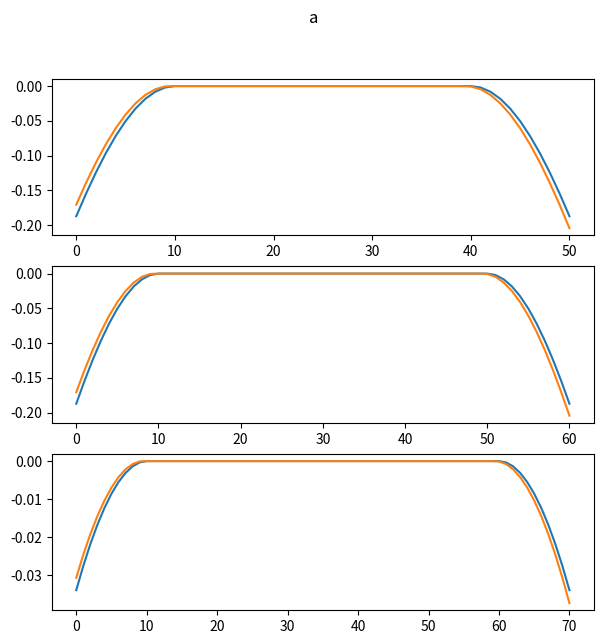
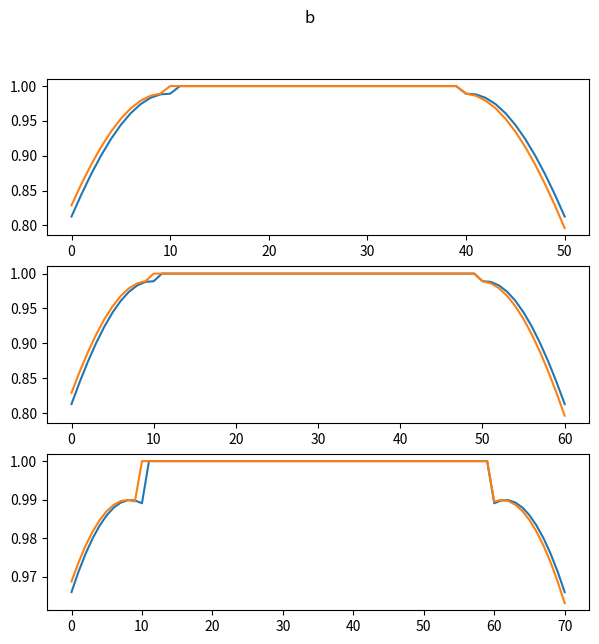
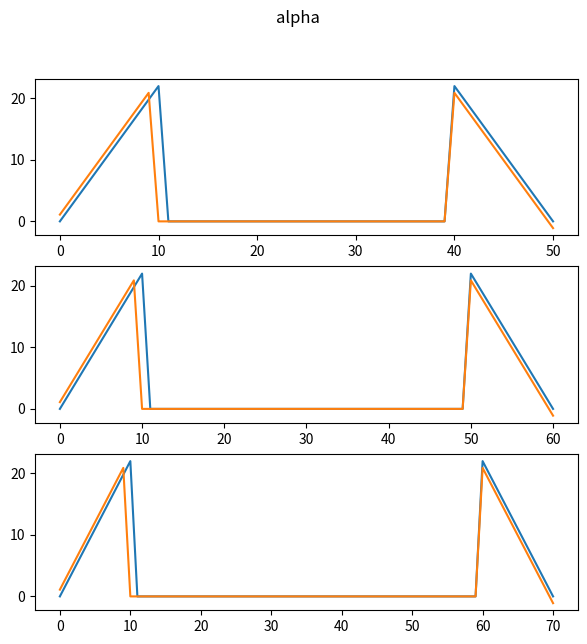
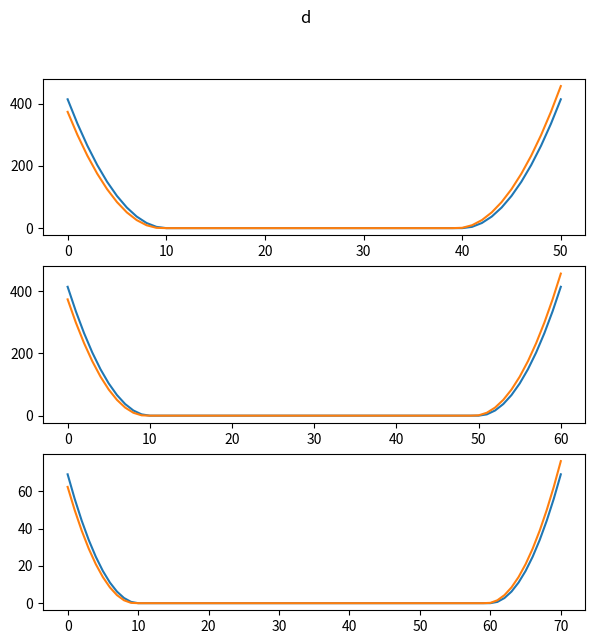
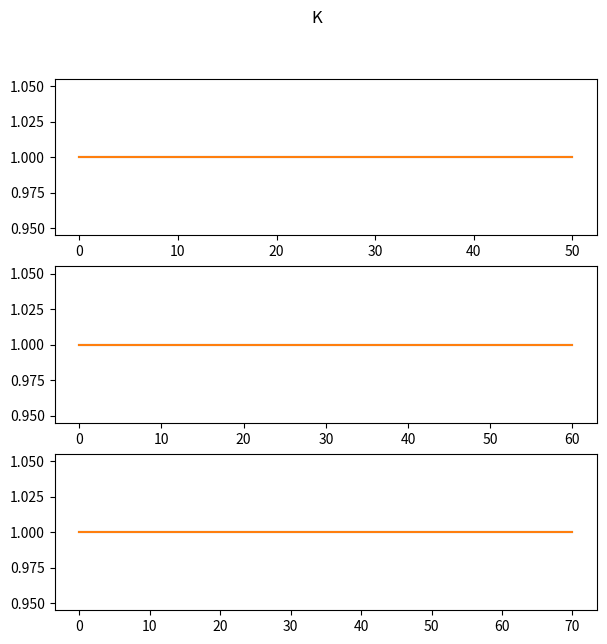
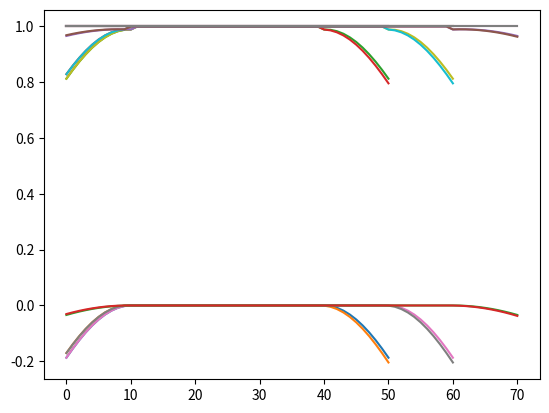

These charts were generated, in order, by the following Python code:
"""
This code is my own python implementation of the SEISMIC_CPML library here: https://github.com/geodynamics/seismic_cpml/blob/master/seismic_CPML_2D_pressure_second_order.f90
"""

import matplotlib.pyplot as plt
import numpy as np



## Code to get dampening profiles for seismic CPML, can cope with any number of dimensions

def get_dampening_profiles(velocity, NPOINTS_PML, Rcoef, K_MAX_PML, ALPHA_MAX_PML, NPOWER, DELTAT, DELTAS, dtype=np.float64, qc=False):
    "Get dampening profiles for seismic CPML. Can cope with any number of dimensions defined by velocity array"

    profiles = []
    if qc: qc_profiles = []

    assert len(DELTAS) == len(velocity.shape)

    maxvel = np.max(velocity)

    # for each dimension
    for iN, N in enumerate(velocity.shape):

        DELTA = DELTAS[iN]

        thickness_PML = NPOINTS_PML * DELTA
        d0 = - (NPOWER + 1) * maxvel * np.log(Rcoef) / (2 * thickness_PML)

        d, d_half, K, K_half, alpha, alpha_half, b, b_half, a, a_half = np.zeros(N, dtype=dtype), np.zeros(N, dtype=dtype), np.zeros(N, dtype=dtype), np.zeros(N, dtype=dtype), np.zeros(N, dtype=dtype), np.zeros(N, dtype=dtype), np.zeros(N, dtype=dtype), np.zeros(N, dtype=dtype), np.zeros(N, dtype=dtype), np.zeros(N, dtype=dtype)
        K[:], K_half[:] = 1,1

        originleft = thickness_PML
        originright = (N-1)*DELTA - thickness_PML

        # calculate profile for each element
        for i in range(N):

            # abscissa of current grid point along the damping profile
            val = DELTA * i

            # define damping profile at the grid points, left and right edges
            for abscissa_in_PML in [originleft - val, val - originright]:
                if (abscissa_in_PML >= 0.):# if in PML
                    abscissa_normalized = abscissa_in_PML / thickness_PML
                    d[i] = d0 * (abscissa_normalized**NPOWER)
                    # from Stephen Gedney's unpublished class notes for class EE699, lecture 8, slide 8-2
                    K[i] = 1 + (K_MAX_PML - 1) * (abscissa_normalized**NPOWER)
                    alpha[i] = ALPHA_MAX_PML * (1 - abscissa_normalized)

            # define damping profile at half the grid points, left and right edges
            for abscissa_in_PML in [originleft - (val + DELTA/2.), (val + DELTA/2.) - originright]:
                if (abscissa_in_PML >= 0.):
                    abscissa_normalized = abscissa_in_PML / thickness_PML
                    d_half[i] = d0 * (abscissa_normalized**NPOWER)
                    # from Stephen Gedney's unpublished class notes for class EE699, lecture 8, slide 8-2
                    K_half[i] = 1 + (K_MAX_PML - 1) * (abscissa_normalized**NPOWER)
                    alpha_half[i] = ALPHA_MAX_PML * (1 - abscissa_normalized)

            b[i] = np.exp(-(d[i] / K[i] + alpha[i]) * DELTAT)
            b_half[i] = np.exp(-(d_half[i] / K_half[i] + alpha_half[i]) * DELTAT)

            # this to avoid division by zero outside the PML
            if (np.abs(d[i]) > 1e-6):
                a[i] = d[i] * (b[i] - 1) / (K[i] * (d[i] + K[i] * alpha[i]))
            if (np.abs(d_half[i]) > 1e-6):
                a_half[i] = d_half[i] * (b_half[i] - 1) / (K_half[i] * (d_half[i] + K_half[i] * alpha_half[i]))


        # save all profiles if in qc mode
        if qc:
            qc_profiles.append([d.copy(), d_half.copy(), K.copy(), K_half.copy(), alpha.copy(), alpha_half.copy(), b.copy(), b_half.copy(), a.copy(), a_half.copy()])


        # reshape profile so that it can be broadcasted onto the velocity array
        shape = np.ones(len(velocity.shape), dtype=int)
        shape[iN] = N

        a, a_half = a.reshape(shape), a_half.reshape(shape)
        b, b_half = b.reshape(shape), b_half.reshape(shape)
        K, K_half = K.reshape(shape), K_half.reshape(shape)

        profiles.append([a.copy(), a_half.copy(), b.copy(), b_half.copy(), K.copy(), K_half.copy()])

    if qc:
        return profiles, qc_profiles
    return profiles


def _plot_cpml_qc_profiles(qc_profiles):

    n_row = len(qc_profiles)
    figsize = (7,2.3*n_row)

    fa = plt.figure(figsize=figsize)
    plt.suptitle("a")
    fb = plt.figure(figsize=figsize)
    plt.suptitle("b")
    falpha = plt.figure(figsize=figsize)
    plt.suptitle("alpha")
    fd = plt.figure(figsize=figsize)
    plt.suptitle("d")
    fk = plt.figure(figsize=figsize)
    plt.suptitle("K")

    for i,qc_profile in enumerate(qc_profiles):

        d, d_half, K, K_half, alpha, alpha_half, b, b_half, a, a_half = qc_profile

        # plot dampening profiles
        plt.figure(fa.number)
        plt.subplot(n_row,1,i+1)
        plt.plot(a)
        plt.plot(a_half)

        plt.figure(fb.number)
        plt.subplot(n_row,1,i+1)
        plt.plot(b)
        plt.plot(b_half)

        plt.figure(falpha.number)
        plt.subplot(n_row,1,i+1)
        plt.plot(alpha)
        plt.plot(alpha_half)

        plt.figure(fd.number)
        plt.subplot(n_row,1,i+1)
        plt.plot(d)
        plt.plot(d_half)

        plt.figure(fk.number)
        plt.subplot(n_row,1,i+1)
        plt.plot(K)
        plt.plot(K_half)

if __name__ == "__main__":



    ##
    NX = 51
    NY = 61
    NZ = 71
    DELTAX = 5
    DELTAY = 5
    DELTAZ = 30
    DELTAT = 0.0005
    NPOINTS_PML = 10

    dtype = np.float32

    velocity = 2000.*np.ones((NX,NY,NZ), dtype=dtype)
    ##

    f0 = 7.
    K_MAX_PML = 1.
    ALPHA_MAX_PML = 2.*np.pi*(f0/2.)# from Festa and Vilotte
    NPOWER = 2.# power to compute d0 profile
    Rcoef = 0.001
    ##

    profiles, qc_profiles = get_dampening_profiles(velocity, NPOINTS_PML, Rcoef, K_MAX_PML, ALPHA_MAX_PML, NPOWER, DELTAT, DELTAS=(DELTAX, DELTAY, DELTAZ), dtype=np.float32, qc=True)

    _plot_cpml_qc_profiles(qc_profiles)

    plt.figure()
    for profile in profiles:
        for p in profile:
            print(p.shape, p.dtype)
            plt.plot(p.flatten())


    plt.show()